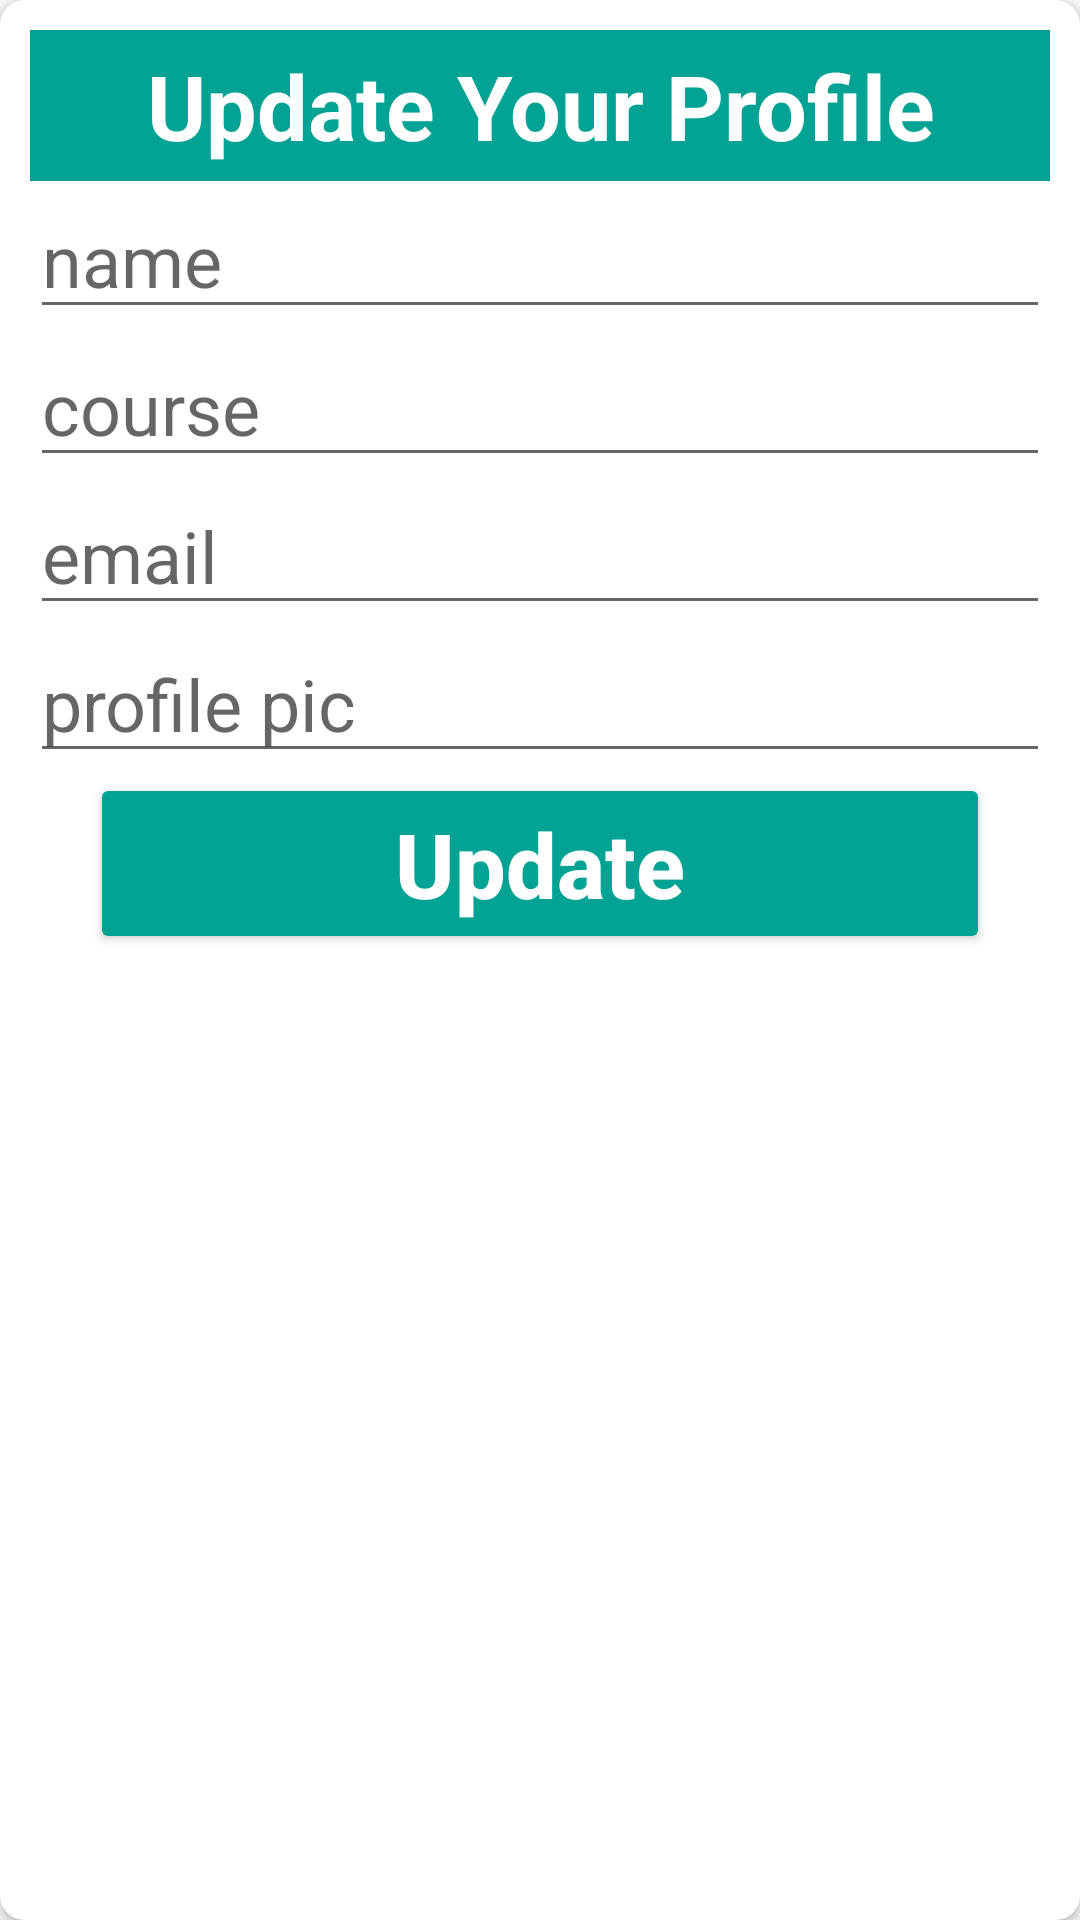

Write the Android layout XML for this screen, with the resource values it uses.
<!-- AndroidManifest.xml: application theme Theme.FirebaseToRecyclerView -->
<!-- res/layout/dailog.xml -->
<?xml version="1.0" encoding="utf-8"?>
<androidx.cardview.widget.CardView xmlns:android="http://schemas.android.com/apk/res/android"
    android:layout_width="match_parent"
    xmlns:app="http://schemas.android.com/apk/res-auto"
    android:orientation="vertical"
    android:elevation="30sp"
    android:layout_margin="10dp"
    app:cardCornerRadius="8dp"
    android:layout_height="wrap_content">
    <LinearLayout
        android:layout_width="match_parent"
        android:orientation="vertical"
        android:layout_margin="10dp"
        android:layout_height="wrap_content">
    <TextView
        android:layout_width="match_parent"
        android:layout_height="wrap_content"
        android:text="Update Your Profile"
        android:padding="5dp"
        android:textStyle="bold"
        android:textSize="30sp"
        android:background="#02A294"
        android:gravity="center"
        android:textColor="@color/white"
        >
    </TextView>
    <EditText
        android:layout_width="match_parent"
        android:layout_height="wrap_content"
        android:id="@+id/nameedit"
        android:hint= "name"
        android:textSize="24sp"
        >
    </EditText>
    <EditText
        android:layout_width="match_parent"
        android:layout_height="wrap_content"
        android:hint="course"
        android:id="@+id/coursededit"
        android:textSize="24sp"
        >
    </EditText>
    <EditText
        android:layout_width="match_parent"
        android:layout_height="wrap_content"
        android:hint="email"
        android:id="@+id/emailedit"
        android:textSize="24sp"
        >
    </EditText>
    <EditText
        android:layout_width="match_parent"
        android:layout_height="wrap_content"
        android:id="@+id/purledit"
        android:hint="profile pic"
        android:textSize="24sp"
        >
    </EditText>

    <Button
        android:layout_width="300dp"
        android:layout_gravity="center"
        android:gravity="center"
        android:id="@+id/updatebtn"
        android:textColor="@color/white"
        android:backgroundTint="#02A294"
        android:text="Update"
        android:textAllCaps="false"
        android:textSize="30sp"
        android:textStyle="bold"
        android:layout_height="wrap_content">


    </Button>
    </LinearLayout>

</androidx.cardview.widget.CardView>
<!-- resources referenced by this layout -->
<resources>
  <style name="Theme.FirebaseToRecyclerView" parent="Base.Theme.FirebaseToRecyclerView" />
  <style name="Base.Theme.FirebaseToRecyclerView" parent="Theme.AppCompat.DayNight.DarkActionBar">
          
          
      </style>
  <!-- not gathered from this repository: default colours our renderer supplied (Android Studio template values) -->
  <color name="white">#FFFFFFFF</color>
</resources>
